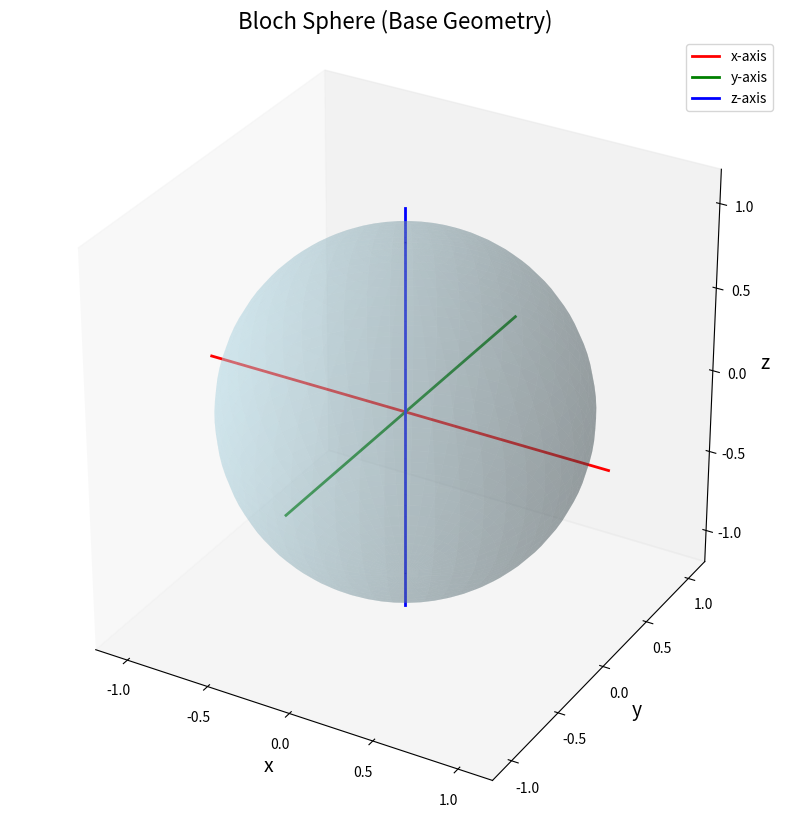

Generate this figure with matplotlib:
import numpy as np

# ---------------------------------------------------------
# Computational basis states
# ---------------------------------------------------------
# |0> = (1, 0)^T
# |1> = (0, 1)^T
# We store them as column vectors (2x1 arrays)
ket_0 = np.array([[1],
                  [0]], dtype=complex)

ket_1 = np.array([[0],
                  [1]], dtype=complex)

# ---------------------------------------------------------
# Pauli matrices
# ---------------------------------------------------------
# These matrices generate SU(2) and correspond to the
# x, y, z axes of the Bloch sphere.
sigma_x = np.array([[0, 1],
                    [1, 0]], dtype=complex)

sigma_y = np.array([[0, -1j],
                    [1j,  0]], dtype=complex)

sigma_z = np.array([[1,  0],
                    [0, -1]], dtype=complex)

# Identity matrix (useful later)
I2 = np.eye(2, dtype=complex)

print("Basis states and Pauli matrices loaded.")


def bloch_vector(psi):
    """
    Compute the Bloch vector of a pure qubit state |psi>.
    
    Parameters
    ----------
    psi : np.ndarray
        A 2x1 complex column vector representing the qubit state.
        Must be normalized (||psi|| = 1).
    
    Returns
    -------
    r : np.ndarray
        A 3-element real vector (rx, ry, rz) corresponding to:
        rx = <sigma_x>
        ry = <sigma_y>
        rz = <sigma_z>
    """

    # ---------------------------------------------------------
    # Expectation value formula:
    # <A> = psi^\dagger A psi
    # psi.conj().T is the bra <psi|
    # ---------------------------------------------------------

    # <sigma_x>
    rx = np.real(psi.conj().T @ sigma_x @ psi)[0, 0]

    # <sigma_y>
    ry = np.real(psi.conj().T @ sigma_y @ psi)[0, 0]

    # <sigma_z>
    rz = np.real(psi.conj().T @ sigma_z @ psi)[0, 0]

    # Return as a simple 1D vector
    return np.array([rx, ry, rz], dtype=float)


# ---------------------------------------------------------
# Test the function on |0> and |1>
# ---------------------------------------------------------
print("Bloch(|0>) =", bloch_vector(ket_0))  # should be (0,0,1)
print("Bloch(|1>) =", bloch_vector(ket_1))  # should be (0,0,-1)


import numpy as np
import matplotlib.pyplot as plt
from mpl_toolkits.mplot3d import Axes3D  # needed for 3D projection

# ---------------------------------------------------------
# Create a 3D figure
# ---------------------------------------------------------
fig = plt.figure(figsize=(10, 10))
ax = fig.add_subplot(111, projection='3d')

# ---------------------------------------------------------
# Generate the sphere surface
# ---------------------------------------------------------
# We use spherical coordinates:
#   x = sin(theta) cos(phi)
#   y = sin(theta) sin(phi)
#   z = cos(theta)
# where:
#   theta ∈ [0, π]   (polar angle)
#   phi   ∈ [0, 2π] (azimuthal angle)

theta = np.linspace(0, np.pi, 50)
phi   = np.linspace(0, 2*np.pi, 50)

theta, phi = np.meshgrid(theta, phi)

# Convert spherical → Cartesian coordinates
x = np.sin(theta) * np.cos(phi)
y = np.sin(theta) * np.sin(phi)
z = np.cos(theta)

# ---------------------------------------------------------
# Plot the sphere surface
# ---------------------------------------------------------
ax.plot_surface(
    x, y, z,
    rstride=1, cstride=1,
    color='lightblue',
    alpha=0.3,          # transparency
    linewidth=0
)

# ---------------------------------------------------------
# Plot the x, y, z axes
# ---------------------------------------------------------
# These correspond to the eigenstates of σ_x, σ_y, σ_z.
axis_length = 1.2

# x-axis (red)
ax.plot(
    [-axis_length, axis_length], [0, 0], [0, 0],
    color='red', linewidth=2, label='x-axis'
)

# y-axis (green)
ax.plot(
    [0, 0], [-axis_length, axis_length], [0, 0],
    color='green', linewidth=2, label='y-axis'
)

# z-axis (blue)
ax.plot(
    [0, 0], [0, 0], [-axis_length, axis_length],
    color='blue', linewidth=2, label='z-axis'
)

# ---------------------------------------------------------
# Cosmetic improvements
# ---------------------------------------------------------
ax.set_xlabel('x', fontsize=14)
ax.set_ylabel('y', fontsize=14)
ax.set_zlabel('z', fontsize=14)

ax.set_xlim([-1.2, 1.2])
ax.set_ylim([-1.2, 1.2])
ax.set_zlim([-1.2, 1.2])

ax.set_box_aspect([1, 1, 1])  # equal aspect ratio

ax.set_title("Bloch Sphere (Base Geometry)", fontsize=16)

# Remove background grid for a cleaner look
ax.grid(False)

# Show legend
ax.legend()

plt.show()
